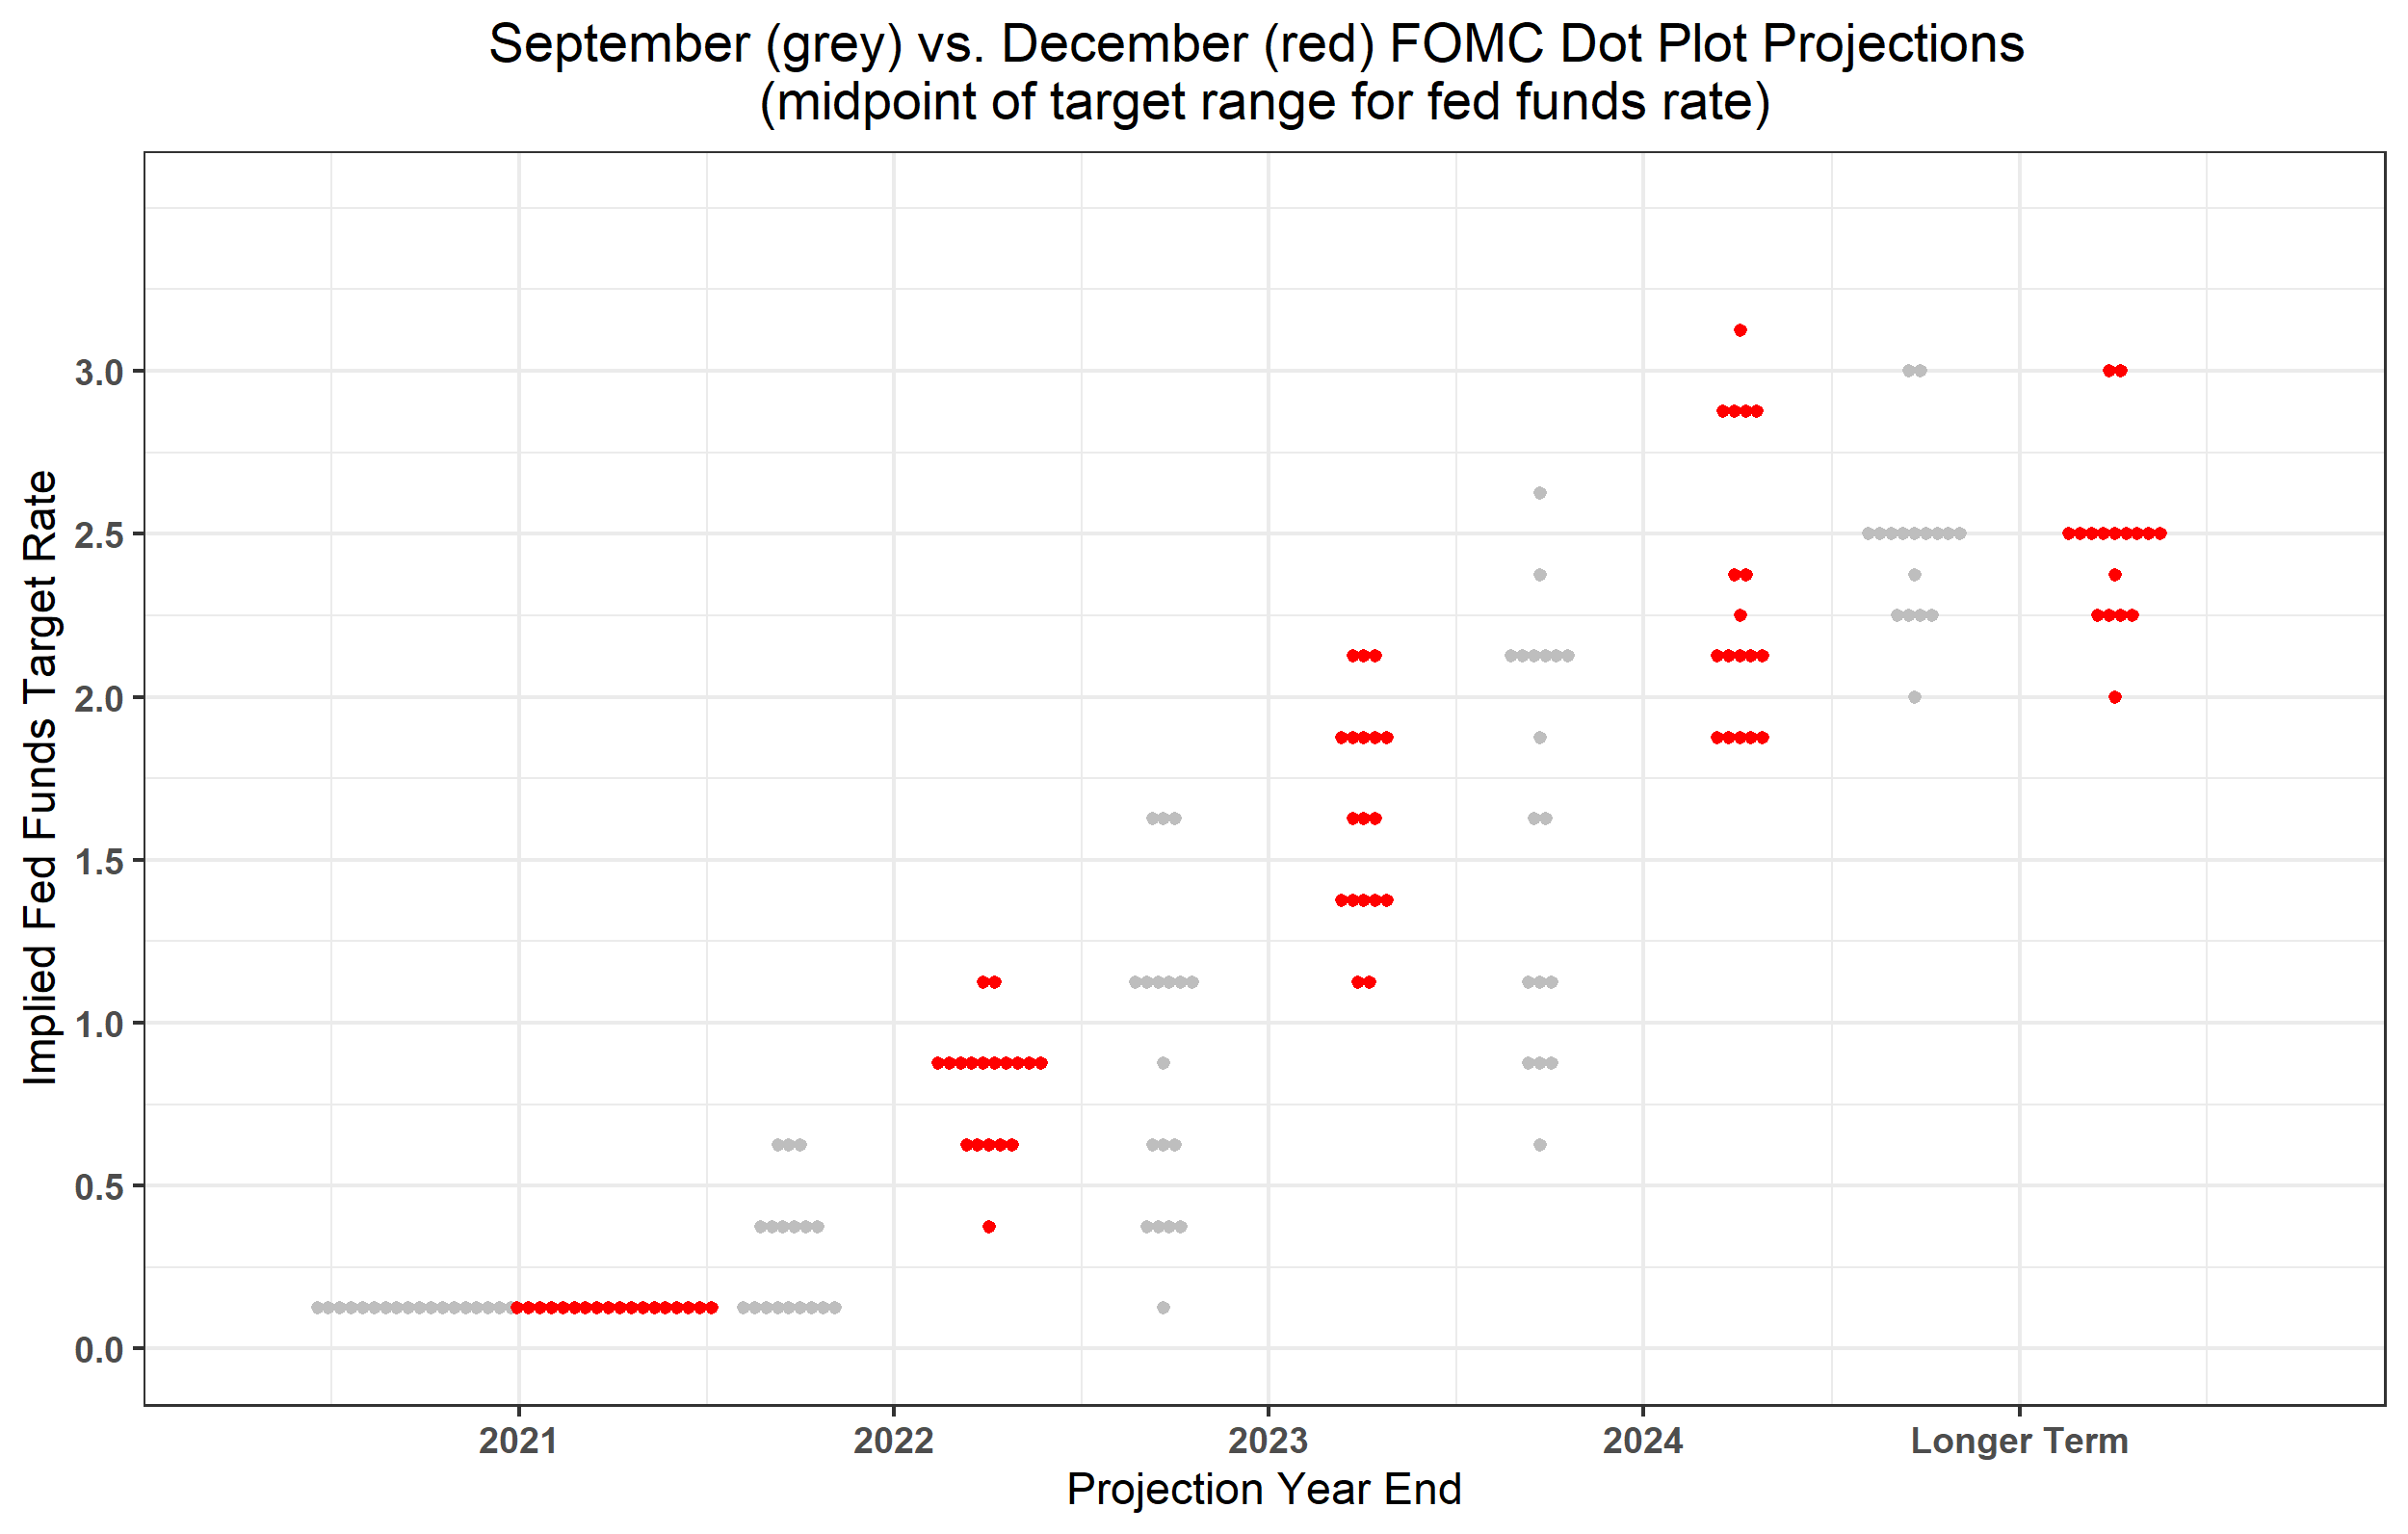

Write R code to recreate this figure.
library(tidyverse)


raw_data <-
  readxl::read_xlsx("filepath")

new_data <-
  readxl::read_xlsx("filepath")

referenc_data <-
  raw_data %>% 
  pivot_longer(-Target) %>% 
  filter(!is.na(value))

new_reference_data <-
  new_data %>% 
  pivot_longer(-Target) %>% 
  filter(!is.na(value))


dup_data <- list()
for (n in 1:nrow(referenc_data)) {  
  
  data <-
    referenc_data %>% 
    slice(rep(n:n, each = referenc_data$value[n]))
  
  dup_data <- bind_rows(dup_data, data)   
  
}

#code for cleaning new data
new_dup_data <- list()
for (n in 1:nrow(new_reference_data)) {  
  
  new_data <-
    new_reference_data %>% 
    slice(rep(n:n, each = new_reference_data$value[n]))
  
  new_dup_data <- bind_rows(new_dup_data, new_data)   
  
}


ggplot()+
  geom_dotplot(data =  dup_data %>% 
                 select(-value) %>% 
                 mutate(name = ifelse(name == "Longer Term", "2025", name)) %>% 
                 mutate(name = as.Date(name, "%Y")) %>% 
                 mutate(name = name-450), 
               aes(x= name, y = Target, group = name), 
               binaxis = "y", stackdir = "center", dotsize = 0.3, fill = "grey", color = "grey") +
  geom_dotplot(data =  new_dup_data %>% 
                 select(-value) %>% 
                 mutate(name = ifelse(name == "Longer Term", "2025", name)) %>%  
                 mutate(name = as.Date(name, "%Y")) %>% 
                mutate(name = name-255), 
               aes(x= name, y = Target, group = name), 
               binaxis = "y", stackdir = "center", dotsize = 0.3,  fill = "red", color = "red") +
  labs(x = "Projection Year End", y = "Implied Fed Funds Target Rate", 
       title = "September (grey) vs. December (red) FOMC Dot Plot Projections \n(midpoint of target range for fed funds rate)") +
  scale_x_date( date_break = "1 year", date_label = c("Longer Term", "2021", "2022", "2023", "2024")) +
  scale_y_continuous(lim = c(0, 3.5), breaks = seq(0,3.5, 0.5))+
  theme_bw()+
  theme(plot.title = element_text(hjust = 0.5), 
        axis.text = element_text(face = "bold"))
ggsave("test.png")
